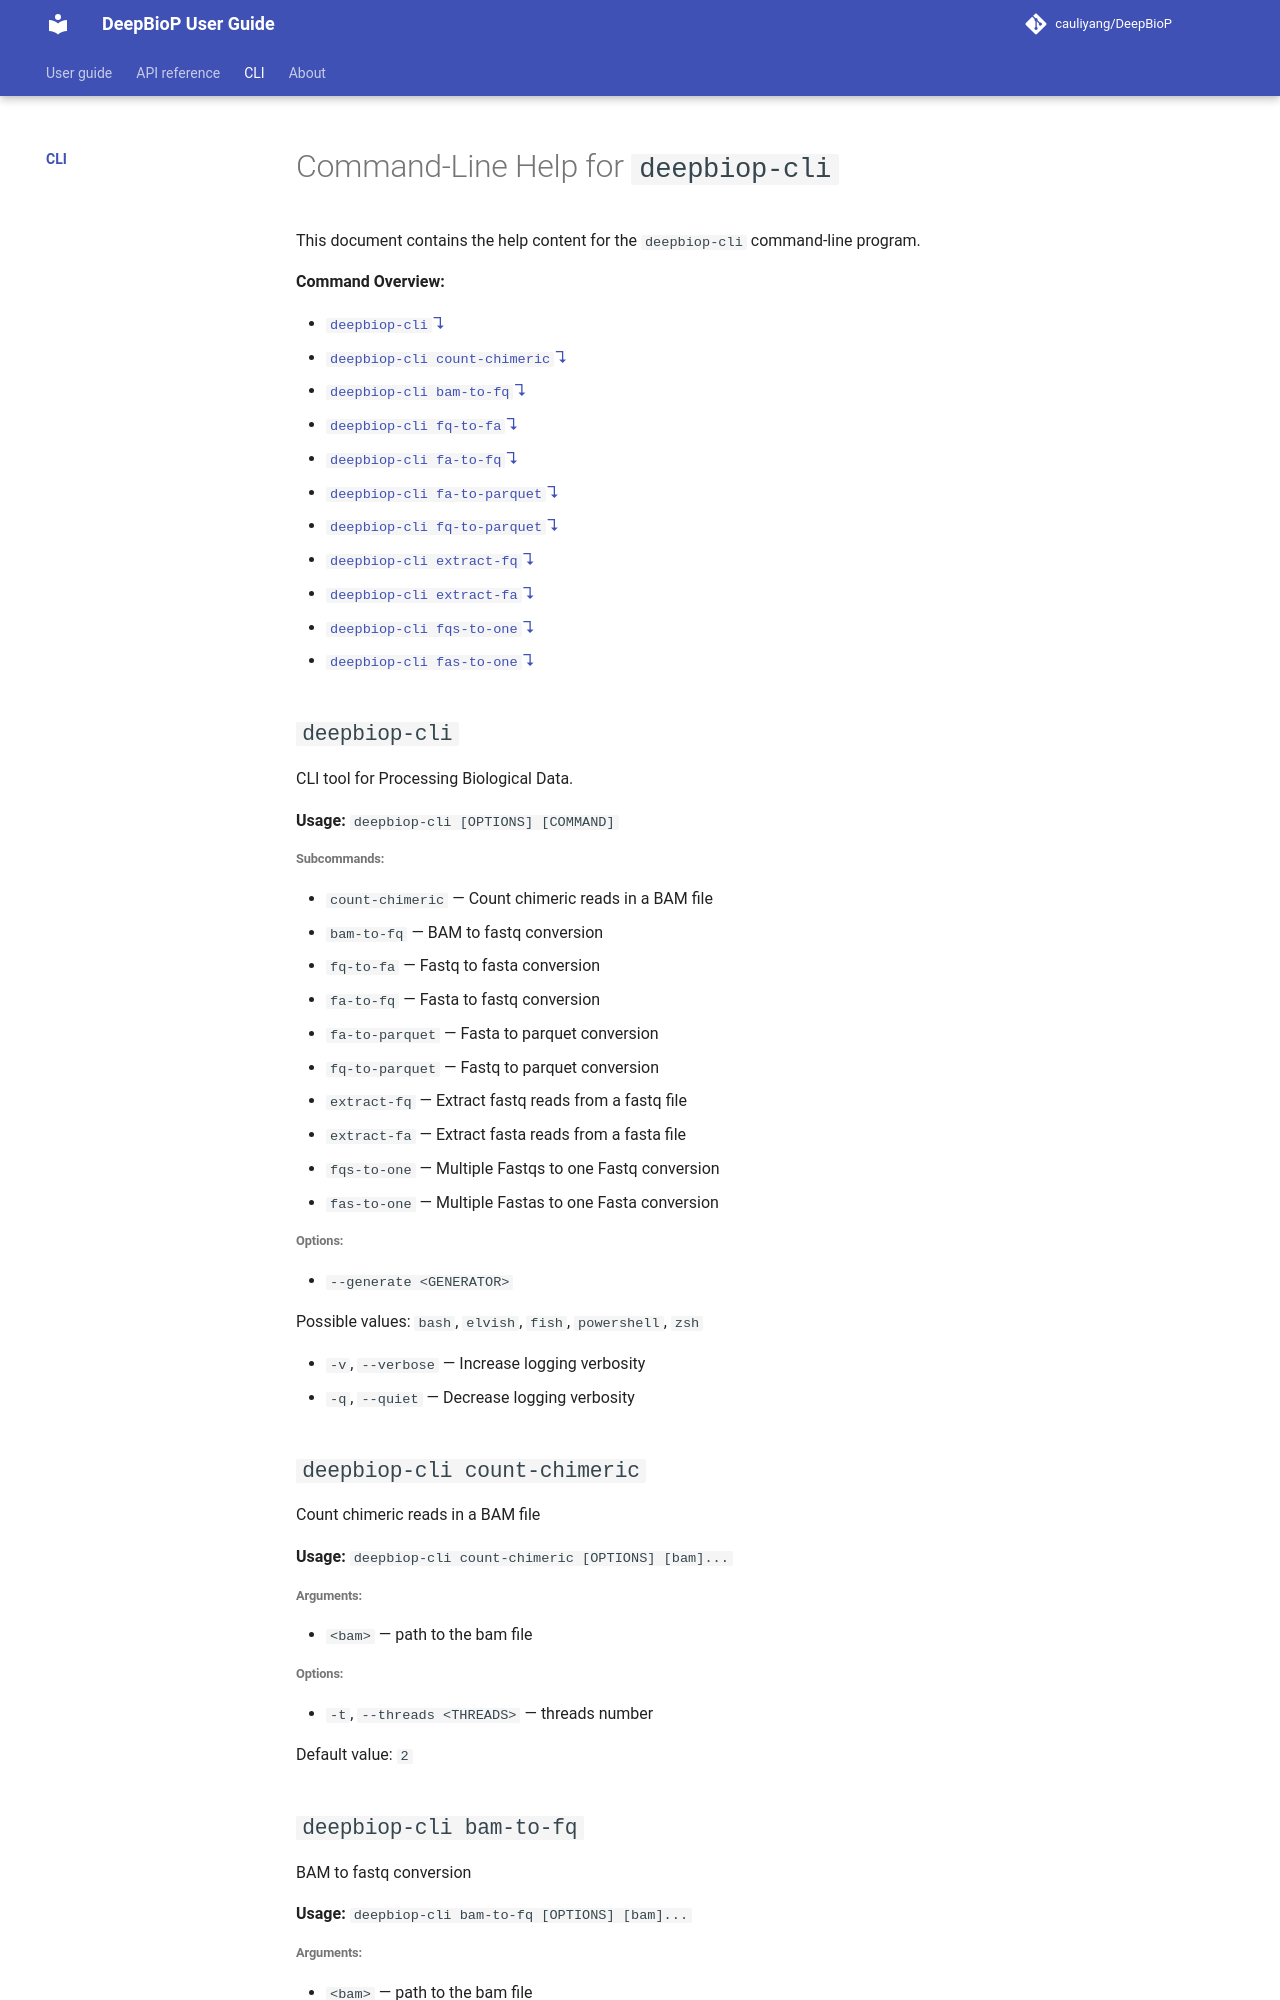

repository: cauliyang/DeepBioP · page: cli/index.html · generator: mkdocs

# Command-Line Help for `deepbiop-cli`

This document contains the help content for the `deepbiop-cli` command-line program.

**Command Overview:**

* [`deepbiop-cli`↴](#deepbiop-cli)
* [`deepbiop-cli count-chimeric`↴](#deepbiop-cli-count-chimeric)
* [`deepbiop-cli bam-to-fq`↴](#deepbiop-cli-bam-to-fq)
* [`deepbiop-cli fq-to-fa`↴](#deepbiop-cli-fq-to-fa)
* [`deepbiop-cli fa-to-fq`↴](#deepbiop-cli-fa-to-fq)
* [`deepbiop-cli fa-to-parquet`↴](#deepbiop-cli-fa-to-parquet)
* [`deepbiop-cli fq-to-parquet`↴](#deepbiop-cli-fq-to-parquet)
* [`deepbiop-cli extract-fq`↴](#deepbiop-cli-extract-fq)
* [`deepbiop-cli extract-fa`↴](#deepbiop-cli-extract-fa)
* [`deepbiop-cli fqs-to-one`↴](#deepbiop-cli-fqs-to-one)
* [`deepbiop-cli fas-to-one`↴](#deepbiop-cli-fas-to-one)

## `deepbiop-cli`

CLI tool for Processing Biological Data.

**Usage:** `deepbiop-cli [OPTIONS] [COMMAND]`

###### **Subcommands:**

* `count-chimeric` — Count chimeric reads in a BAM file
* `bam-to-fq` — BAM to fastq conversion
* `fq-to-fa` — Fastq to fasta conversion
* `fa-to-fq` — Fasta to fastq conversion
* `fa-to-parquet` — Fasta to parquet conversion
* `fq-to-parquet` — Fastq to parquet conversion
* `extract-fq` — Extract fastq reads from a fastq file
* `extract-fa` — Extract fasta reads from a fasta file
* `fqs-to-one` — Multiple Fastqs to one Fastq conversion
* `fas-to-one` — Multiple Fastas to one Fasta conversion

###### **Options:**

* `--generate <GENERATOR>`

  Possible values: `bash`, `elvish`, `fish`, `powershell`, `zsh`

* `-v`, `--verbose` — Increase logging verbosity
* `-q`, `--quiet` — Decrease logging verbosity



## `deepbiop-cli count-chimeric`

Count chimeric reads in a BAM file

**Usage:** `deepbiop-cli count-chimeric [OPTIONS] [bam]...`

###### **Arguments:**

* `<bam>` — path to the bam file

###### **Options:**

* `-t`, `--threads <THREADS>` — threads number

  Default value: `2`
